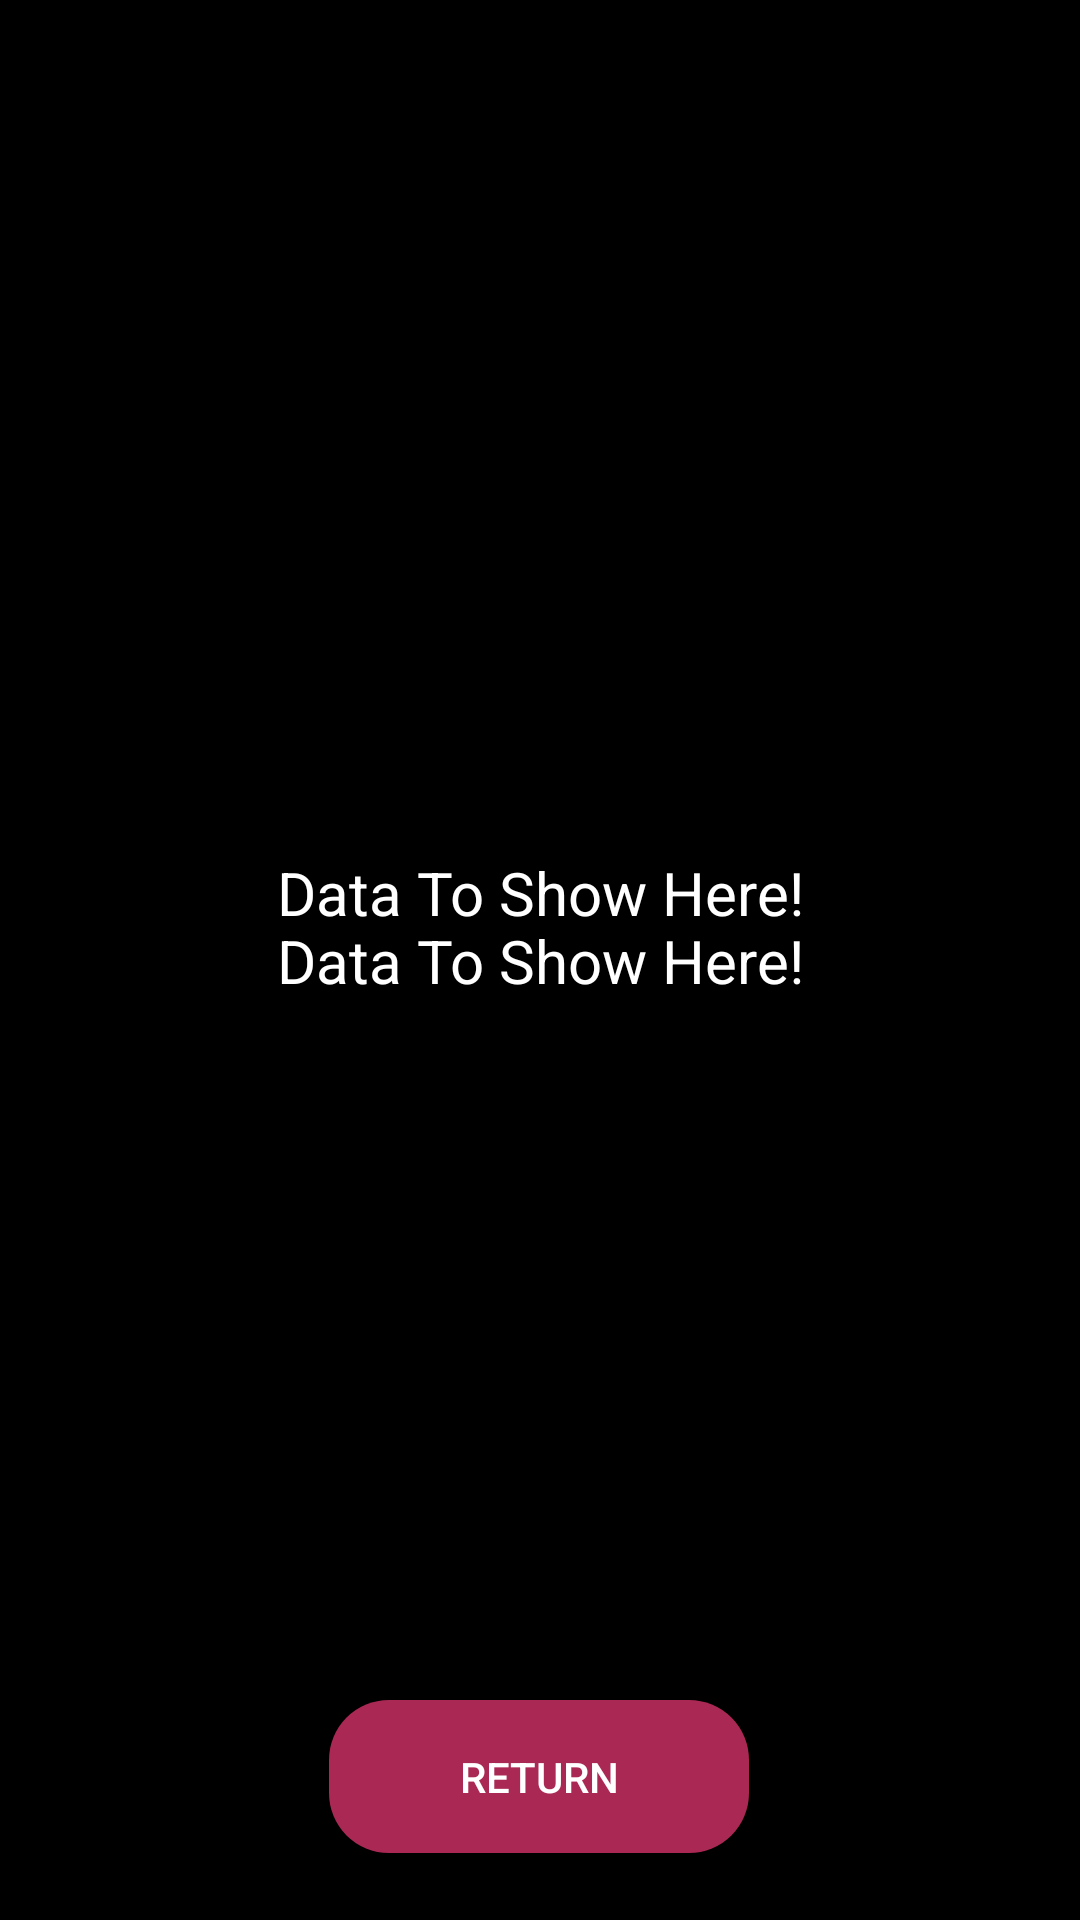

Layout XML and referenced resources for this Android screen:
<!-- AndroidManifest.xml: application theme Theme.BroadcastReceiver -->
<!-- res/layout/activity_result.xml -->
<?xml version="1.0" encoding="utf-8"?>
<androidx.constraintlayout.widget.ConstraintLayout xmlns:android="http://schemas.android.com/apk/res/android"
    xmlns:app="http://schemas.android.com/apk/res-auto"
    xmlns:tools="http://schemas.android.com/tools"
    android:layout_width="match_parent"
    android:layout_height="match_parent"
    tools:context=".ResultActivity"
    android:background="@color/black">

    <TextView
        android:id="@+id/data_text"
        android:textColor="@color/white"
        android:layout_width="wrap_content"
        android:layout_height="wrap_content"
        android:text="Data To Show Here!"
        android:textSize="20sp"
        app:layout_constraintBottom_toBottomOf="parent"
        app:layout_constraintLeft_toLeftOf="parent"
        app:layout_constraintRight_toRightOf="parent"
        app:layout_constraintTop_toTopOf="parent" />

    <TextView
        android:id="@+id/custom_text"
        android:layout_width="wrap_content"
        android:layout_height="wrap_content"
        android:layout_marginTop="284dp"
        android:text="Data To Show Here!"
        android:textColor="@color/white"
        android:textSize="20sp"
        app:layout_constraintLeft_toLeftOf="parent"
        app:layout_constraintRight_toRightOf="parent"
        app:layout_constraintTop_toTopOf="parent" />

    <Switch
        android:id="@+id/switch_block_wifi"
        android:layout_width="wrap_content"
        android:layout_height="wrap_content"
        android:text=""
        android:textColor="@color/white"
        android:textSize="20sp"
        app:layout_constraintBottom_toBottomOf="parent"
        app:layout_constraintLeft_toLeftOf="parent"
        app:layout_constraintRight_toRightOf="parent"
        app:layout_constraintTop_toTopOf="parent"
        app:layout_constraintVertical_bias="0.403"
        android:visibility="gone"/>

    <Button
        android:id="@+id/returnToMain"
        android:layout_width="140dp"
        android:layout_height="51dp"
        android:background="@drawable/custom_button_red"
        android:text="Return"
        android:textColor="@color/white"
        app:layout_constraintBottom_toBottomOf="parent"
        app:layout_constraintEnd_toEndOf="parent"
        app:layout_constraintHorizontal_bias="0.498"
        app:layout_constraintStart_toStartOf="parent"
        app:layout_constraintTop_toBottomOf="@+id/data_text"
        app:layout_constraintVertical_bias="0.913" />

</androidx.constraintlayout.widget.ConstraintLayout>
<!-- resources referenced by this layout -->
<resources>
  <color name="black">#FF000000</color>
  <color name="white">#FFFFFFFF</color>
  <!-- drawable custom_button_red (drawable) -->
  <?xml version="1.0" encoding="utf-8"?>
  <shape xmlns:android="http://schemas.android.com/apk/res/android">
  
      <solid android:color="#AA2854"/>
      <corners android:radius="20dp"/>
  
  </shape>
  <style name="Theme.BroadcastReceiver" parent="Theme.MaterialComponents.DayNight.NoActionBar">
          
          <item name="colorPrimary">#009688</item>
          <item name="colorPrimaryVariant">@color/purple_700</item>
          <item name="colorOnPrimary">@color/white</item>
          
          <item name="colorSecondary">@color/teal_200</item>
          <item name="colorSecondaryVariant">@color/teal_700</item>
          <item name="colorOnSecondary">@color/black</item>
          
          <item name="android:statusBarColor" tools:targetApi="l">?attr/colorOnSecondary</item>
          
      </style>
  <color name="purple_700">#FF3700B3</color>
  <color name="teal_200">#FF03DAC5</color>
  <color name="teal_700">#FF018786</color>
</resources>
